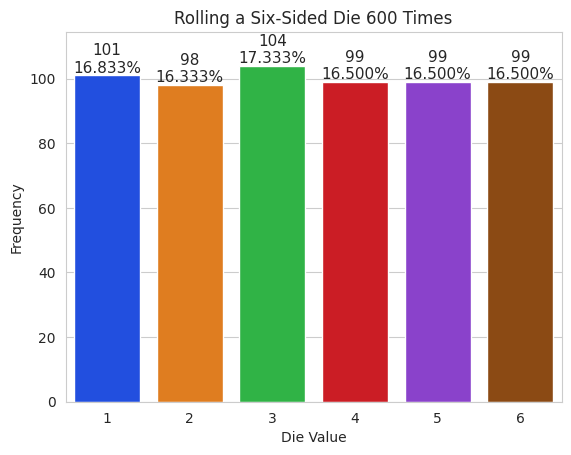

Write Python code to recreate this figure.
# coding: utf-8
import matplotlib.pyplot as plt
import numpy as np
import random
import seaborn as sns
rolls = [random.randrange(1,7) for i in range(600)]
values, frequencies = np.unique(rolls, return_counts=True)
title = f'Rolling a Six-Sided Die {len(rolls):,} Times'
sns.set_style('whitegrid')
axes = sns.barplot(x=values, y=frequencies, palette='bright')
axes.set_title(title)
axes.set(xlabel='Die Value', ylabel='Frequency')
axes.set_ylim(top=max(frequencies)*1.10)
for bar, frequency in zip(axes.patches, frequencies):
    text_x = bar.get_x() + bar.get_width() / 2.0
    text_y = bar.get_height()
    text = f'{frequency:,}\n{frequency / len(rolls):.3%}'
    axes.text(text_x, text_y, text,
              fontsize=11, ha='center', va='bottom')
              
